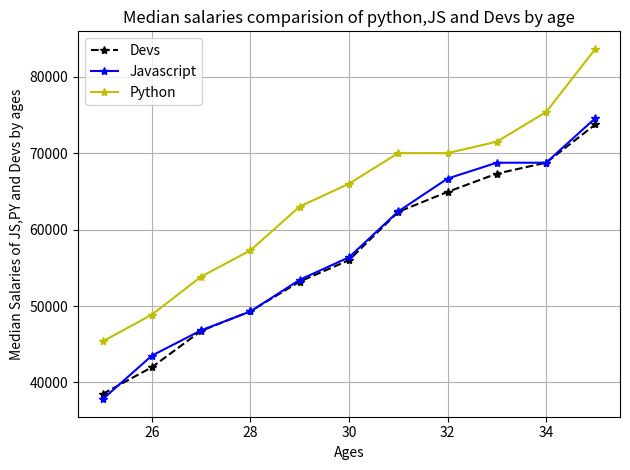

Write Python code to recreate this figure.
from matplotlib import pyplot as plt

plt.title('Median salaries comparision of python,JS and Devs by age')
ages_x = [25, 26, 27, 28, 29, 30, 31, 32, 33, 34, 35]

dev_y = [38496, 42000, 46752, 49320, 53200,
         56000, 62316, 64928, 67317, 68748, 73752]



py_dev_y = [45372, 48876, 53850, 57287, 63016,65998, 70003, 70000, 71496, 75370, 83640]

js_dev_y = [37810, 43515, 46823, 49293, 53437,
             56373, 62375, 66674, 68745, 68746, 74583]
plt.xlabel('Ages')
plt.ylabel('Median Salaries of JS,PY and Devs by ages')

plt.plot(ages_x,dev_y,'k--',label='Devs',marker='*')
plt.plot(ages_x,js_dev_y,'b',label='Javascript',marker='*')

plt.plot(ages_x,py_dev_y,'y',label='Python',marker='*')

plt.grid(1)
plt.legend()
plt.tight_layout()
plt.show()